Run: headless pygame with SDL's dummy video driver; simulated clock (each Clock.tick advances the game by its frame time, no real sleeping); random seed 0; keys injected as events and as key.get_pressed() state; no mouse input.
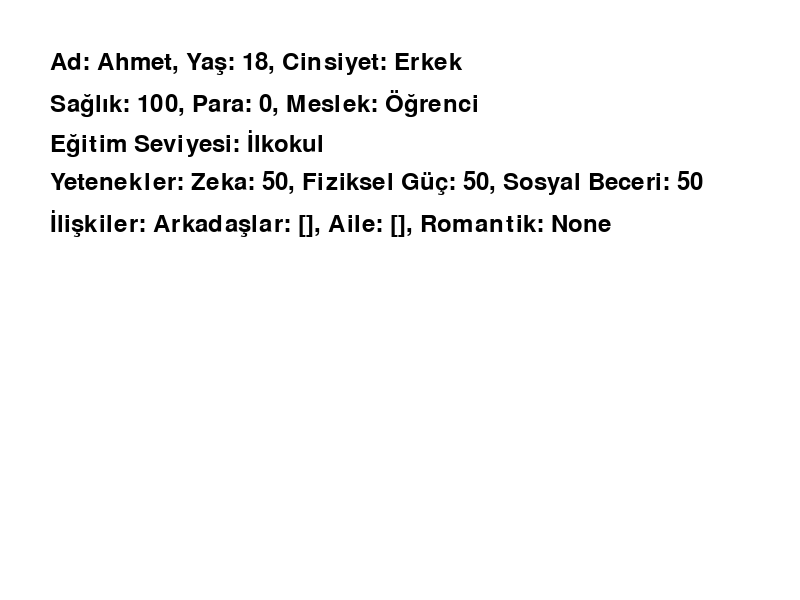
Frame 1 of 4 · flips 1–60 · no input
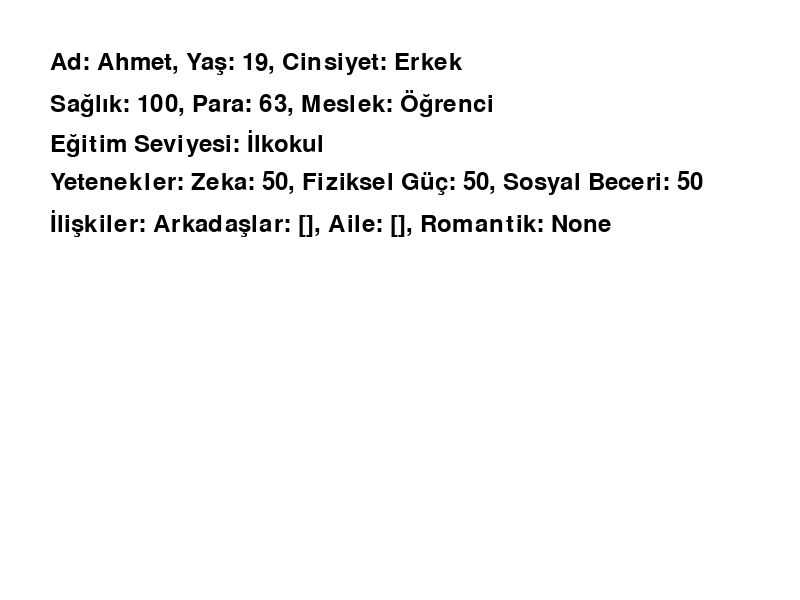
Frame 2 of 4 · flips 61–180 · tapped SPACE, RETURN · held RIGHT (→), D
Frame 3 of 4 · flips 181–300 · held DOWN (↓), S · screen unchanged from frame 2, image omitted
Frame 4 of 4 · flips 301–420 · held LEFT (←), A, UP (↑), W · screen unchanged from frame 3, image omitted

The pygame program that drew these frames:

import pygame
import sys
import random

# Pygame başlatma
pygame.init()

# Ekran boyutları
WIDTH, HEIGHT = 800, 600
screen = pygame.display.set_mode((WIDTH, HEIGHT))
pygame.display.set_caption("Life Simulator")

# Renkler
WHITE = (255, 255, 255)
BLACK = (0, 0, 0)
GREEN = (0, 255, 0)
RED = (255, 0, 0)

# Fontlar
font = pygame.font.Font(None, 36)

class Character:
    def __init__(self, name, age, gender):
        self.name = name
        self.age = age
        self.gender = gender
        self.health = 100
        self.money = 0
        self.job = "Öğrenci"
        self.education_level = "İlkokul"
        self.skills = {
            "zeka": 50,
            "fiziksel_güç": 50,
            "sosyal_beceri": 50
        }
        self.relationships = {
            "arkadaşlar": [],
            "aile": [],
            "romantik": None
        }

    def display_info(self, screen):
        y_offset = 50
        info_lines = [
            f"Ad: {self.name}, Yaş: {self.age}, Cinsiyet: {self.gender}",
            f"Sağlık: {self.health}, Para: {self.money}, Meslek: {self.job}",
            f"Eğitim Seviyesi: {self.education_level}",
            f"Yetenekler: Zeka: {self.skills['zeka']}, Fiziksel Güç: {self.skills['fiziksel_güç']}, Sosyal Beceri: {self.skills['sosyal_beceri']}",
            f"İlişkiler: Arkadaşlar: {self.relationships['arkadaşlar']}, Aile: {self.relationships['aile']}, Romantik: {self.relationships['romantik']}"
        ]
        for line in info_lines:
            text = font.render(line, True, BLACK)
            screen.blit(text, (50, y_offset))
            y_offset += 40

    def age_up(self):
        self.age += 1
        self.random_event()

    def random_event(self):
        events = [
            self._get_sick,
            self._have_accident,
            self._win_lottery,
            self._find_money,
            self._nothing_happens
        ]
        random.choice(events)()

    def _get_sick(self):
        self.health -= 20
        print(f"{self.name} hastalandı! Sağlık: {self.health}")

    def _have_accident(self):
        self.health -= 30
        self.money -= 50
        print(f"{self.name} kaza geçirdi! Sağlık: {self.health}, Para: {self.money}")

    def _win_lottery(self):
        lottery_money = random.randint(1000, 5000)
        self.money += lottery_money
        print(f"{self.name} piyangodan {lottery_money} TL kazandı! Toplam para: {self.money}")

    def _find_money(self):
        found_money = random.randint(10, 100)
        self.money += found_money
        print(f"{self.name} yerde {found_money} TL buldu! Toplam para: {self.money}")

    def _nothing_happens(self):
        print(f"{self.name} için bu yıl sakin geçti. Hiçbir şey olmadı.")

# Karakter oluşturma
player = Character("Ahmet", 18, "Erkek")

# Oyun döngüsü
clock = pygame.time.Clock()
running = True
while running:
    for event in pygame.event.get():
        if event.type == pygame.QUIT:
            running = False
        if event.type == pygame.KEYDOWN:
            if event.key == pygame.K_SPACE:
                player.age_up()

    # Ekranı temizle
    screen.fill(WHITE)

    # Karakter bilgilerini göster
    player.display_info(screen)

    # Ekranı güncelle
    pygame.display.flip()

    # FPS ayarı
    clock.tick(30)

# Pygame'i kapat
pygame.quit()
sys.exit()
